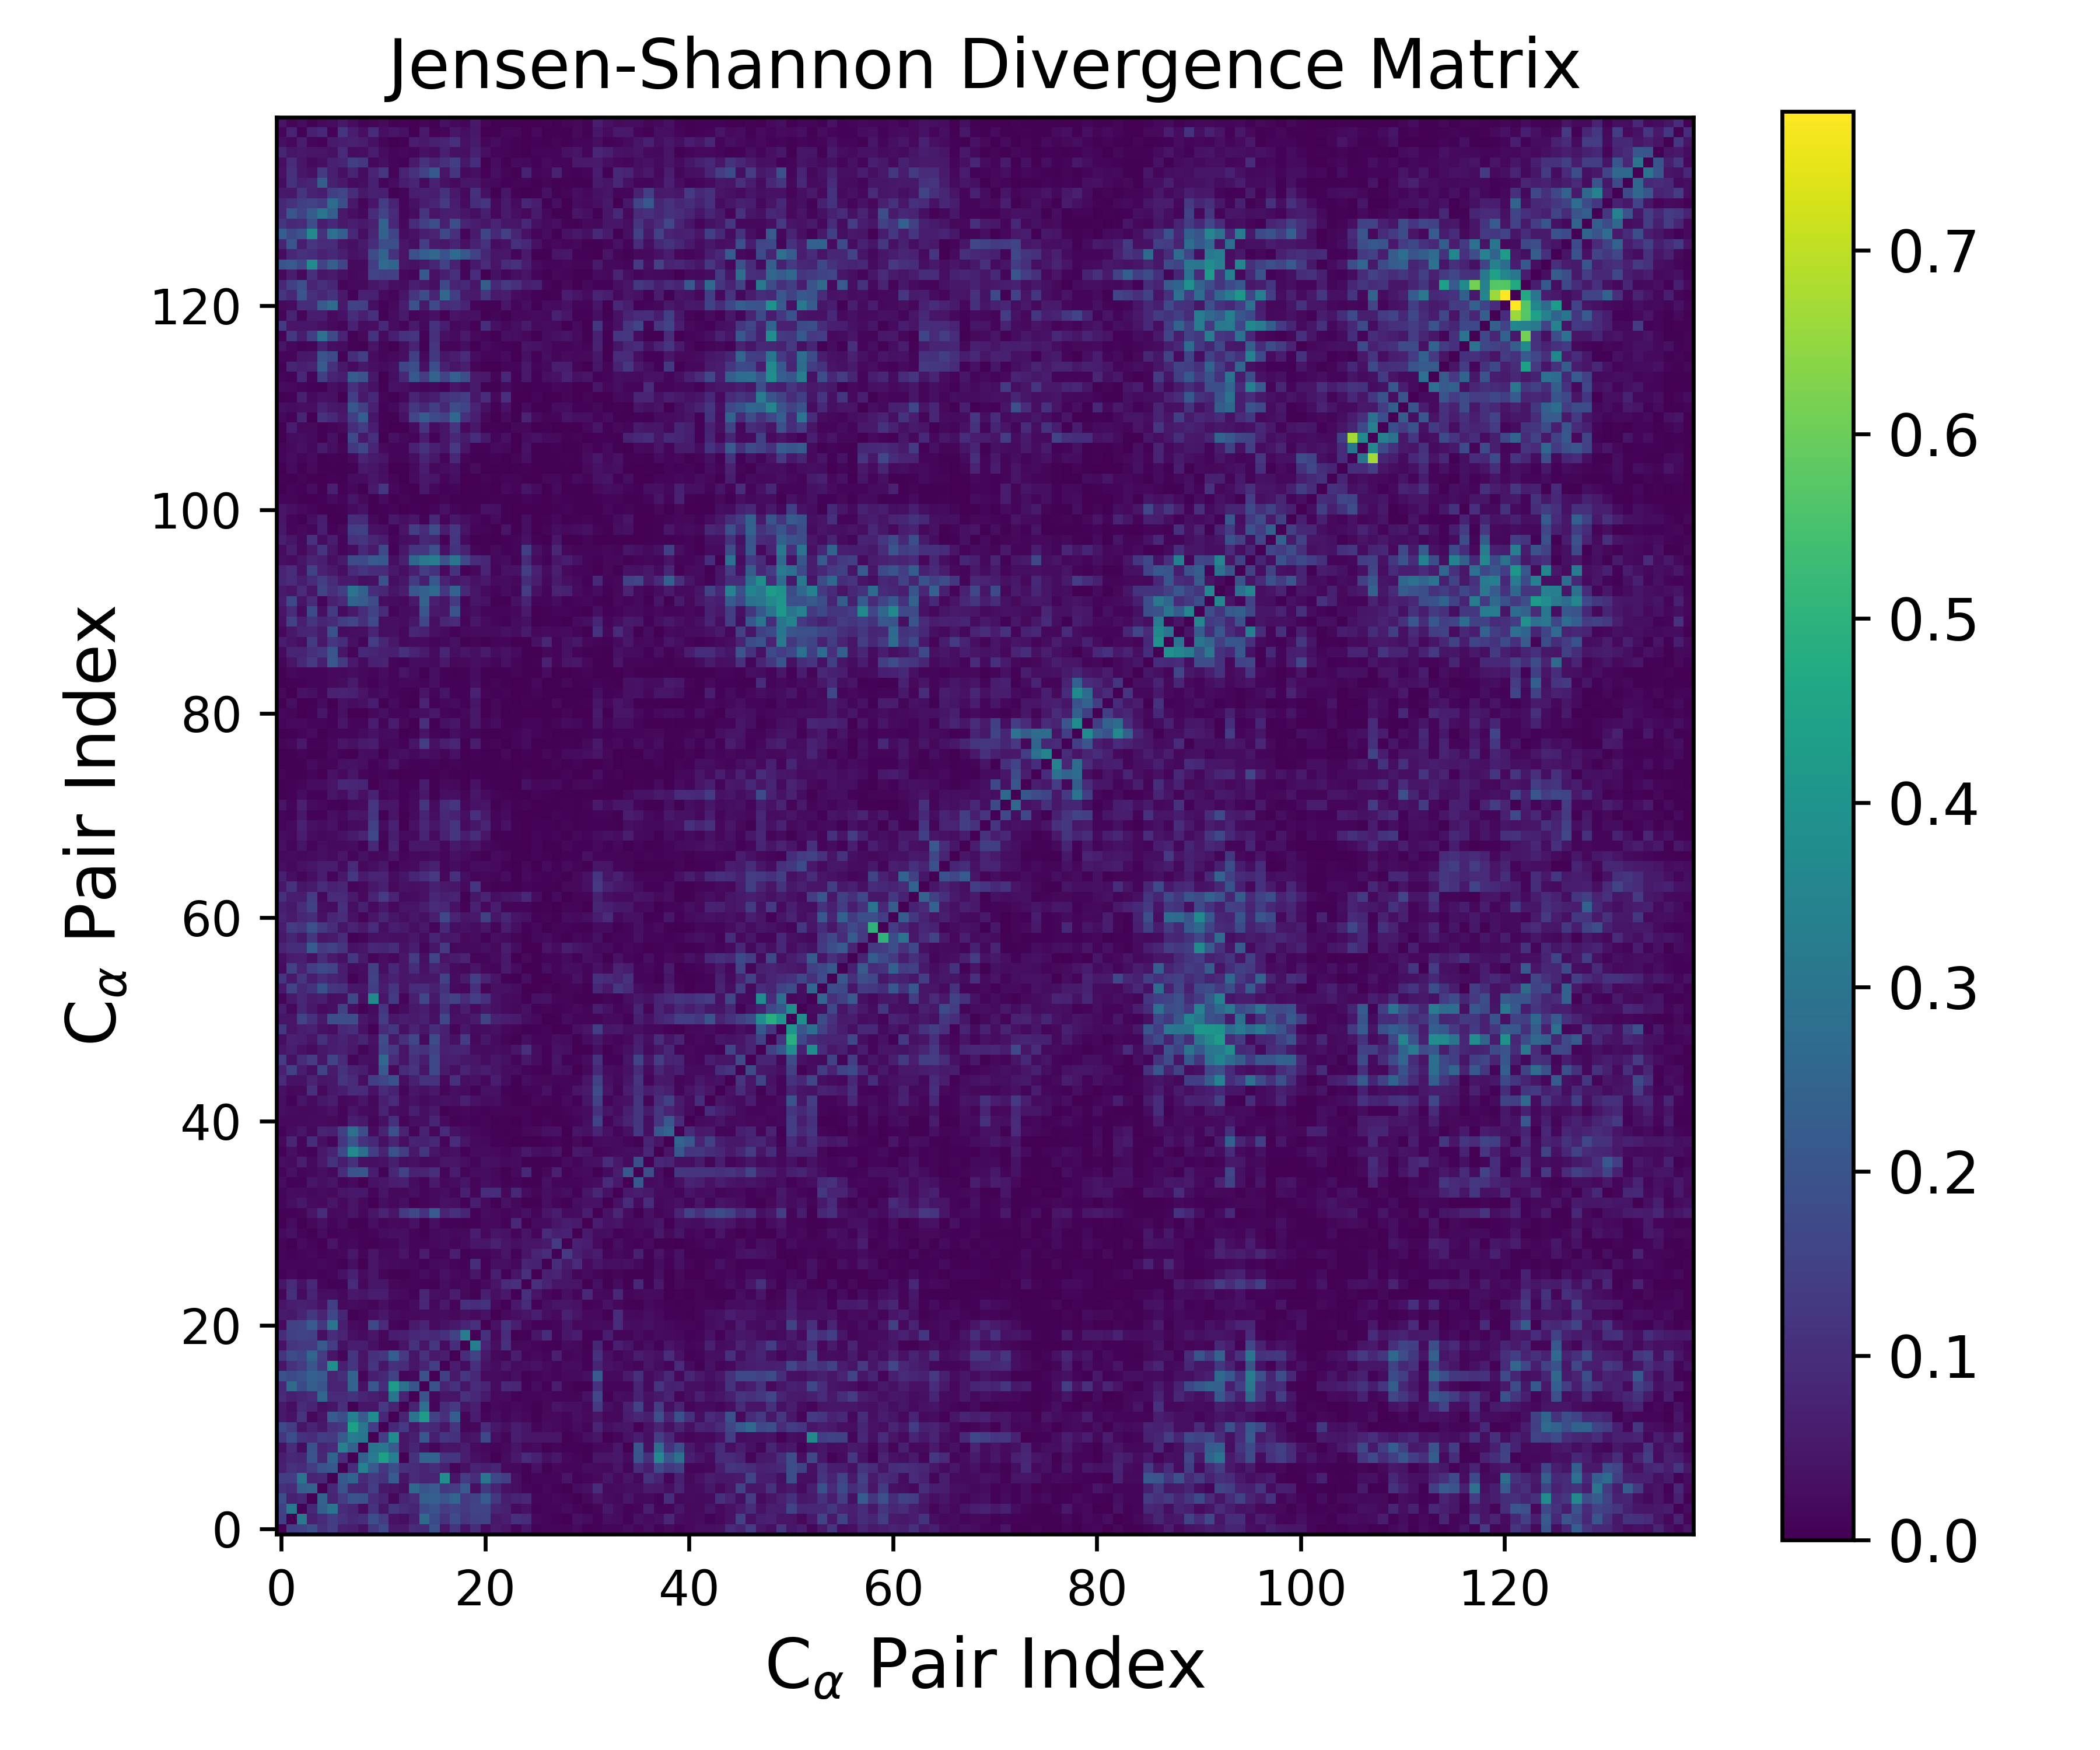

The data file committed next to this chart (first rows):
0.000000000000000000e+00, 1.428785457786477808e-01, 1.534314933428068961e-01, 1.847667678969157068e-01, 1.062681317209034082e-01, 1.407216211596953037e-01, 6.791302757770549536e-02, 5.853846738354764184e-02, 3.585863947553105668e-02, 1.256997452140735938e-01, 1.706600789421944264e-01, 5.240278432363811717e-02, 5.262337420710555547e-02, 9.477817436780534843e-02, 9.027629618770517672e-02, 1.918144967259196032e-01, 4.133283247046268261e-02, 1.206356017391819607e-01, 3.868247142435121688e-02, 9.924499369831642215e-02, 2.151811280332791704e-02, 5.506243407459117389e-02, 4.153186447208370019e-02, 1.116394539778080112e-02
1.428785457786477808e-01, 0.000000000000000000e+00, 3.099291462946635045e-01, 6.958357123281153078e-02, 9.181148943500601345e-02, 1.395367166725050012e-01, 1.092080102219527560e-01, 9.049491221996895651e-02, 9.863638109343002280e-02, 1.875047232312384571e-01, 1.390777814639777288e-01, 3.762933045086872680e-02, 2.768799102209412721e-02, 6.644838304026662312e-02, 2.685149163858810972e-01, 1.755025446251115562e-01, 1.100914443480176114e-01, 1.756978226396755660e-01, 1.172939898010147974e-01, 1.463717904237660794e-01, 1.520760058099915879e-01, 4.991785713961130466e-02, 6.008901682551175127e-02, 1.088573989158304473e-01
1.534314933428068961e-01, 3.099291462946635045e-01, 0.000000000000000000e+00, 8.877541479171986716e-02, 2.353896530570797896e-01, 2.973710515923658759e-01, 9.598203280980911745e-02, 8.017621368994397313e-02, 2.615856934158277206e-02, 1.142283355395671690e-01, 4.502927743052869552e-02, 1.167337027565682334e-01, 9.670210955752989168e-02, 8.152548370884674100e-02, 1.739255058392423225e-01, 1.939572550242176785e-01, 1.383407889114683376e-01, 1.568776486651403679e-01, 1.332386925032033043e-01, 1.601834521433764535e-01, 1.580239013331833364e-01, 8.142930392604282031e-02, 6.676480269050873162e-02, 2.150048083614497160e-02
1.847667678969157068e-01, 6.958357123281153078e-02, 8.877541479171986716e-02, 0.000000000000000000e+00, 2.480061048192891138e-01, 7.410233868205108598e-02, 1.382816460125656510e-01, 1.990079691262865991e-01, 1.961935216199119925e-01, 9.166594091056683158e-02, 7.470563505491689682e-02, 1.743048953827408196e-02, 7.732180544001764078e-02, 9.681574205634203845e-02, 2.359868512991825651e-01, 2.391456150879815168e-01, 2.067619983043378629e-01, 2.537982701294331789e-01, 1.302232807622632771e-01, 1.528634306403736931e-01, 2.194539121812597027e-01, 1.249622018077244517e-01, 6.095590920151291309e-02, 7.388304628059359780e-02
1.062681317209034082e-01, 9.181148943500601345e-02, 2.353896530570797896e-01, 2.480061048192891138e-01, 0.000000000000000000e+00, 8.853065975124448095e-02, 1.976439806538526078e-01, 8.318977439684725750e-02, 7.829766412398372899e-02, 1.409227308587189531e-01, 4.847533995559602515e-02, 4.173626388387619707e-02, 3.113637369607925517e-02, 2.625439674828671799e-01, 2.018061440255379813e-01, 2.164064867705173811e-01, 1.245905176782334950e-01, 1.367930634159559844e-01, 2.167371999697589591e-01, 3.249132010221997963e-02, 1.258164675590088821e-01, 7.831142819374692365e-02, 3.691350829806864381e-02, 2.777002957035735672e-02
1.407216211596953037e-01, 1.395367166725050012e-01, 2.973710515923658759e-01, 7.410233868205108598e-02, 8.853065975124448095e-02, 0.000000000000000000e+00, 2.134579618042701799e-01, 2.491770096352711461e-01, 9.205032175476095258e-02, 1.272444729932928065e-01, 1.110638849401570649e-01, 2.210677895599733322e-01, 4.436919593700439091e-02, 9.467987883668266269e-02, 7.446975523713192380e-02, 7.629604749524916685e-02, 3.865101119730919299e-01, 4.166842519706273618e-02, 1.332849688021371104e-01, 9.700226120615383640e-02, 2.996035349786426161e-01, 1.656860438072001729e-01, 1.429755486371434570e-01, 2.935814885399547561e-02
6.791302757770549536e-02, 1.092080102219527560e-01, 9.598203280980911745e-02, 1.382816460125656510e-01, 1.976439806538526078e-01, 2.134579618042701799e-01, 0.000000000000000000e+00, 9.875333260497329291e-02, 3.369693314412983698e-01, 2.206279684619386894e-01, 1.222807372570883788e-01, 1.834085977391328726e-01, 1.036201454676367595e-01, 9.522266979677447563e-02, 7.457492335389633020e-02, 1.011590381962620827e-01, 6.714273715177690449e-02, 1.058194619639815127e-02, 3.430583081671793183e-02, 7.530885443861184969e-02, 6.617643831656465359e-02, 7.938474093011552157e-02, 1.990560644030753973e-02, 1.634663109237836920e-02
5.853846738354764184e-02, 9.049491221996895651e-02, 8.017621368994397313e-02, 1.990079691262865991e-01, 8.318977439684725750e-02, 2.491770096352711461e-01, 9.875333260497329291e-02, 0.000000000000000000e+00, 2.403535553750290044e-01, 3.158690701908810072e-01, 4.404811970426011358e-01, 3.357436767649631393e-01, 4.440080155068131841e-03, 1.135187400944369512e-01, 2.468551380102927129e-01, 2.482695413621885394e-01, 1.174769399291307193e-01, 1.163492186519981403e-01, 5.906948494025541369e-02, 3.453544898318665346e-02, 2.206366305294208546e-02, 4.719836095400174562e-03, 2.445305893663506092e-02, 5.427152808780372900e-02
3.585863947553105668e-02, 9.863638109343002280e-02, 2.615856934158277206e-02, 1.961935216199119925e-01, 7.829766412398372899e-02, 9.205032175476095258e-02, 3.369693314412983698e-01, 2.403535553750290044e-01, 0.000000000000000000e+00, 3.027323367759170991e-01, 3.036835056574483938e-01, 2.210829191335690891e-01, 4.686497975803667615e-02, 7.985561001697730199e-02, 3.924851164963127914e-02, 1.338765185604581104e-02, 4.016644032248083834e-02, 4.054180342613975668e-02, 6.233043003808697718e-02, 2.125136979615615054e-02, 1.586936356646919885e-02, 1.128626565525846920e-02, 1.970664696003597560e-02, 4.453882909725068867e-02
1.256997452140735938e-01, 1.875047232312384571e-01, 1.142283355395671690e-01, 9.166594091056683158e-02, 1.409227308587189531e-01, 1.272444729932928065e-01, 2.206279684619386894e-01, 3.158690701908810072e-01, 3.027323367759170991e-01, 0.000000000000000000e+00, 1.354629190579102471e-01, 3.741231300021848893e-01, 4.400315224737562370e-02, 6.640395086154281257e-02, 2.112923667251500881e-01, 6.608114256299763012e-02, 1.174258442964895982e-01, 1.032272853424535120e-01, 3.467393791579501811e-02, 4.028839299334145002e-02, 1.694292009052405790e-01, 2.930286657920941687e-02, 1.445008611638374726e-02, 6.013195628363401241e-02
1.706600789421944264e-01, 1.390777814639777288e-01, 4.502927743052869552e-02, 7.470563505491689682e-02, 4.847533995559602515e-02, 1.110638849401570649e-01, 1.222807372570883788e-01, 4.404811970426011358e-01, 3.036835056574483938e-01, 1.354629190579102471e-01, 0.000000000000000000e+00, 8.683879704975897007e-02, 1.289019172049748752e-01, 5.110781412808326762e-02, 1.022931057115561010e-01, 8.823941352780260983e-02, 4.558784331596082984e-02, 1.181210464352302203e-01, 1.044491406836104905e-02, 1.695230712379635143e-02, 9.308186821550999690e-02, 5.120153320774032540e-02, 3.084582545977745602e-02, 6.289112818276433592e-02
5.240278432363811717e-02, 3.762933045086872680e-02, 1.167337027565682334e-01, 1.743048953827408196e-02, 4.173626388387619707e-02, 2.210677895599733322e-01, 1.834085977391328726e-01, 3.357436767649631393e-01, 2.210829191335690891e-01, 3.741231300021848893e-01, 8.683879704975897007e-02, 0.000000000000000000e+00, 7.496356510236398818e-02, 2.979664912067542248e-01, 4.256968512582883779e-01, 1.509909622827037279e-01, 1.039427758676833569e-01, 2.315508860233662092e-01, 1.070621963148474416e-02, 5.920857216510602011e-02, 9.911447138334713788e-03, 2.495686866078212010e-02, 1.065132731954478509e-02, 2.703704871490811637e-02
5.262337420710555547e-02, 2.768799102209412721e-02, 9.670210955752989168e-02, 7.732180544001764078e-02, 3.113637369607925517e-02, 4.436919593700439091e-02, 1.036201454676367595e-01, 4.440080155068131841e-03, 4.686497975803667615e-02, 4.400315224737562370e-02, 1.289019172049748752e-01, 7.496356510236398818e-02, 0.000000000000000000e+00, 7.521092812556048890e-02, 2.849534640603954561e-01, 1.192802467480193196e-02, 9.878853575803418774e-02, 1.299268375495264416e-01, 4.004400906131053151e-02, 6.630064750351225000e-02, 7.939549665465886127e-03, 1.571132193726029053e-02, 1.417752296309077696e-02, 1.863700996869278523e-02
9.477817436780534843e-02, 6.644838304026662312e-02, 8.152548370884674100e-02, 9.681574205634203845e-02, 2.625439674828671799e-01, 9.467987883668266269e-02, 9.522266979677447563e-02, 1.135187400944369512e-01, 7.985561001697730199e-02, 6.640395086154281257e-02, 5.110781412808326762e-02, 2.979664912067542248e-01, 7.521092812556048890e-02, 0.000000000000000000e+00, 2.006990348120824830e-01, 1.519992920443030866e-02, 4.592703851804410403e-02, 4.439677949674569052e-02, 1.117618259075960907e-01, 8.699013098683182343e-02, 5.710032687842299393e-02, 2.063984088457043384e-02, 2.163873460528863493e-02, 6.448083876984760272e-03
9.027629618770517672e-02, 2.685149163858810972e-01, 1.739255058392423225e-01, 2.359868512991825651e-01, 2.018061440255379813e-01, 7.446975523713192380e-02, 7.457492335389633020e-02, 2.468551380102927129e-01, 3.924851164963127914e-02, 2.112923667251500881e-01, 1.022931057115561010e-01, 4.256968512582883779e-01, 2.849534640603954561e-01, 2.006990348120824830e-01, 0.000000000000000000e+00, 1.929914436806584310e-01, 7.366717960222457506e-02, 1.114936213890930644e-01, 4.735748551442444526e-02, 9.512507436035866348e-02, 7.429357675633131708e-02, 2.393960989117526264e-02, 8.806537699536576280e-02, 8.327647022339243477e-02
1.918144967259196032e-01, 1.755025446251115562e-01, 1.939572550242176785e-01, 2.391456150879815168e-01, 2.164064867705173811e-01, 7.629604749524916685e-02, 1.011590381962620827e-01, 2.482695413621885394e-01, 1.338765185604581104e-02, 6.608114256299763012e-02, 8.823941352780260983e-02, 1.509909622827037279e-01, 1.192802467480193196e-02, 1.519992920443030866e-02, 1.929914436806584310e-01, 0.000000000000000000e+00, 1.430807530737942534e-01, 5.301366263262927148e-02, 1.214045378639402595e-01, 8.996178813075617064e-02, 2.271137205866576372e-02, 2.298000566259606262e-02, 1.717765517424744981e-02, 3.075296865947824837e-02
4.133283247046268261e-02, 1.100914443480176114e-01, 1.383407889114683376e-01, 2.067619983043378629e-01, 1.245905176782334950e-01, 3.865101119730919299e-01, 6.714273715177690449e-02, 1.174769399291307193e-01, 4.016644032248083834e-02, 1.174258442964895982e-01, 4.558784331596082984e-02, 1.039427758676833569e-01, 9.878853575803418774e-02, 4.592703851804410403e-02, 7.366717960222457506e-02, 1.430807530737942534e-01, 0.000000000000000000e+00, 6.228412697331293935e-02, 2.517659354168831631e-02, 1.083097291099004156e-01, 3.770632909795511994e-02, 2.492525009388679713e-02, 5.261409362237671333e-02, 2.713100496365107583e-02
1.206356017391819607e-01, 1.756978226396755660e-01, 1.568776486651403679e-01, 2.537982701294331789e-01, 1.367930634159559844e-01, 4.166842519706273618e-02, 1.058194619639815127e-02, 1.163492186519981403e-01, 4.054180342613975668e-02, 1.032272853424535120e-01, 1.181210464352302203e-01, 2.315508860233662092e-01, 1.299268375495264416e-01, 4.439677949674569052e-02, 1.114936213890930644e-01, 5.301366263262927148e-02, 6.228412697331293935e-02, 0.000000000000000000e+00, 9.835796807426532007e-02, 1.514551941029169402e-01, 5.250956683280703918e-02, 1.811061736317264373e-02, 1.404201398067833097e-02, 5.777492675019709617e-02
3.868247142435121688e-02, 1.172939898010147974e-01, 1.332386925032033043e-01, 1.302232807622632771e-01, 2.167371999697589591e-01, 1.332849688021371104e-01, 3.430583081671793183e-02, 5.906948494025541369e-02, 6.233043003808697718e-02, 3.467393791579501811e-02, 1.044491406836104905e-02, 1.070621963148474416e-02, 4.004400906131053151e-02, 1.117618259075960907e-01, 4.735748551442444526e-02, 1.214045378639402595e-01, 2.517659354168831631e-02, 9.835796807426532007e-02, 0.000000000000000000e+00, 3.272305886327075974e-01, 7.563022784029485579e-02, 3.047449011392113633e-02, 1.054699629954395368e-01, 1.659306442907970691e-02
9.924499369831642215e-02, 1.463717904237660794e-01, 1.601834521433764535e-01, 1.528634306403736931e-01, 3.249132010221997963e-02, 9.700226120615383640e-02, 7.530885443861184969e-02, 3.453544898318665346e-02, 2.125136979615615054e-02, 4.028839299334145002e-02, 1.695230712379635143e-02, 5.920857216510602011e-02, 6.630064750351225000e-02, 8.699013098683182343e-02, 9.512507436035866348e-02, 8.996178813075617064e-02, 1.083097291099004156e-01, 1.514551941029169402e-01, 3.272305886327075974e-01, 0.000000000000000000e+00, 1.075323697547083679e-01, 2.088088302487629139e-02, 9.964702971566419265e-02, 4.523483440956943720e-03
2.151811280332791704e-02, 1.520760058099915879e-01, 1.580239013331833364e-01, 2.194539121812597027e-01, 1.258164675590088821e-01, 2.996035349786426161e-01, 6.617643831656465359e-02, 2.206366305294208546e-02, 1.586936356646919885e-02, 1.694292009052405790e-01, 9.308186821550999690e-02, 9.911447138334713788e-03, 7.939549665465886127e-03, 5.710032687842299393e-02, 7.429357675633131708e-02, 2.271137205866576372e-02, 3.770632909795511994e-02, 5.250956683280703918e-02, 7.563022784029485579e-02, 1.075323697547083679e-01, 0.000000000000000000e+00, 3.883201934688544632e-02, 1.137638230045747018e-01, 6.465276368318838285e-02
5.506243407459117389e-02, 4.991785713961130466e-02, 8.142930392604282031e-02, 1.249622018077244517e-01, 7.831142819374692365e-02, 1.656860438072001729e-01, 7.938474093011552157e-02, 4.719836095400174562e-03, 1.128626565525846920e-02, 2.930286657920941687e-02, 5.120153320774032540e-02, 2.495686866078212010e-02, 1.571132193726029053e-02, 2.063984088457043384e-02, 2.393960989117526264e-02, 2.298000566259606262e-02, 2.492525009388679713e-02, 1.811061736317264373e-02, 3.047449011392113633e-02, 2.088088302487629139e-02, 3.883201934688544632e-02, 0.000000000000000000e+00, 1.875749724791692455e-02, 3.292087646460743061e-02
4.153186447208370019e-02, 6.008901682551175127e-02, 6.676480269050873162e-02, 6.095590920151291309e-02, 3.691350829806864381e-02, 1.429755486371434570e-01, 1.990560644030753973e-02, 2.445305893663506092e-02, 1.970664696003597560e-02, 1.445008611638374726e-02, 3.084582545977745602e-02, 1.065132731954478509e-02, 1.417752296309077696e-02, 2.163873460528863493e-02, 8.806537699536576280e-02, 1.717765517424744981e-02, 5.261409362237671333e-02, 1.404201398067833097e-02, 1.054699629954395368e-01, 9.964702971566419265e-02, 1.137638230045747018e-01, 1.875749724791692455e-02, 0.000000000000000000e+00, 5.298423837294684302e-02
1.116394539778080112e-02, 1.088573989158304473e-01, 2.150048083614497160e-02, 7.388304628059359780e-02, 2.777002957035735672e-02, 2.935814885399547561e-02, 1.634663109237836920e-02, 5.427152808780372900e-02, 4.453882909725068867e-02, 6.013195628363401241e-02, 6.289112818276433592e-02, 2.703704871490811637e-02, 1.863700996869278523e-02, 6.448083876984760272e-03, 8.327647022339243477e-02, 3.075296865947824837e-02, 2.713100496365107583e-02, 5.777492675019709617e-02, 1.659306442907970691e-02, 4.523483440956943720e-03, 6.465276368318838285e-02, 3.292087646460743061e-02, 5.298423837294684302e-02, 0.000000000000000000e+00
4.819762868798849187e-02, 9.311384934399442870e-02, 3.852332223391467109e-02, 9.039202841993099202e-02, 1.085405496744537394e-02, 3.397264627473954839e-03, 9.027339472544812851e-03, 9.294785763153030900e-02, 1.568612604580262027e-02, 4.831081687561611382e-02, 4.720618277780425087e-02, 1.770920849391806329e-02, 1.488827326509112661e-02, 1.509045772625893650e-02, 8.017111266273175760e-03, 4.196095123918414972e-03, 2.830955774820810567e-02, 1.194611731713208884e-02, 2.050771848336940817e-02, 7.704987433267601431e-03, 1.910552553914287091e-02, 3.952449283444990635e-02, 9.174580732488471502e-02, 1.043819378222856087e-01
7.532985596871953626e-03, 1.742810172306234057e-02, 8.314284216533029265e-03, 1.489986014372735208e-02, 7.047641140293974676e-03, 1.016561039722999049e-02, 3.745542996824175602e-02, 6.666009284013620084e-02, 2.137874101697618753e-02, 4.084912341779918521e-02, 1.177268785031586502e-02, 3.279068048374566072e-03, 4.495586890264199366e-03, 1.146324098939804047e-02, 2.650867160866930694e-02, 1.028553037977969660e-02, 3.691373361747371518e-02, 1.868765164992556432e-02, 1.338428652055581071e-02, 3.992131533258814341e-02, 9.004553753343896155e-03, 6.359842233814444468e-02, 8.378155404410602206e-03, 3.980151575457979013e-02
1.104986161297580836e-02, 1.209611623403908029e-02, 1.156695287472396007e-02, 1.290149886244651607e-02, 1.627675981088286261e-02, 9.230485932672068128e-03, 4.778635639958148801e-03, 3.054976988051706296e-02, 3.690247420005836766e-03, 3.966592396586185454e-02, 2.673075340924176146e-02, 2.013187111640789284e-02, 1.629708980721193343e-02, 1.590757825957813884e-02, 6.294042926945470594e-03, 1.849631295957043092e-02, 2.276336712895287578e-02, 1.388978155030894286e-02, 6.460483087526059688e-03, 1.004081062177075434e-01, 6.600165634152904519e-03, 3.178687265824886587e-02, 2.845059684001152375e-02, 1.594720049874010295e-02
1.071846393458585067e-02, 7.945502078317678851e-03, 1.281390675364896606e-02, 1.799778394015846480e-02, 8.376225314972441521e-03, 1.085678054681401064e-02, 1.573506655675622687e-02, 4.969527708384045145e-02, 1.254218929760710262e-02, 4.014976556076545189e-02, 1.840718317798943626e-02, 2.041091338044459524e-02, 4.224263671938691816e-02, 1.179069184590574373e-02, 6.028201138589933672e-02, 1.224603631454157342e-02, 9.883636791842887598e-03, 6.379152370418297857e-02, 5.403805602021579529e-03, 1.305398463235063131e-02, 1.314188585639773470e-02, 1.956248687205712142e-02, 4.017843271941826805e-02, 6.358637470676838967e-03
1.080543452077419204e-02, 1.036402586533431269e-03, 2.236248674751181720e-02, 1.337466468915203197e-02, 1.978760907405274598e-03, 4.000922915950400061e-02, 9.115722385888628057e-03, 1.659005976534858387e-02, 8.788289888372964945e-03, 3.804348592277921083e-03, 1.181905097659439498e-02, 1.349845537150006977e-02, 3.182716435974784069e-02, 1.377545462168660965e-02, 1.231571325610320185e-02, 1.886361248001184460e-02, 2.693712489039052499e-02, 1.076559846044679129e-02, 2.129310293915829058e-02, 4.571094012174813787e-02, 4.325929522942205396e-02, 7.082093541929973535e-02, 4.103716120669416434e-02, 3.118251940317394097e-02
2.157494540224557875e-02, 3.339033365553491922e-02, 1.157924823014226667e-02, 4.610939101091322476e-03, 2.684938999487852113e-02, 7.020833356462381943e-03, 1.399900915764488822e-02, 1.245231938270326306e-02, 8.066572835742065115e-03, 1.269667942349061475e-02, 2.433699418011521162e-02, 3.325751714397380543e-02, 3.253753637071665067e-02, 1.029184760283997219e-02, 5.787472009753360548e-03, 2.004905890689375261e-02, 2.696789429919389802e-02, 1.599464925829944401e-02, 2.000441027793909213e-02, 5.775666639474034969e-02, 1.514905489945139912e-02, 4.176706648695348301e-02, 3.889903795465077252e-02, 1.308756107043067274e-02
1.556554427131440167e-03, 2.547977217022314236e-02, 3.787868863408164199e-03, 1.751980741187479651e-02, 3.533437948547360485e-02, 1.201400792863692966e-02, 2.453304472504300171e-02, 5.628168718989108935e-03, 5.659389026978023027e-03, 2.798211033553935426e-02, 9.147272320030088930e-03, 1.950248723826492406e-02, 1.739166718421663108e-02, 3.935672835751043847e-02, 4.881866780439891862e-03, 2.968661799893849637e-02, 7.248129633809757139e-03, 6.075703768752984020e-03, 5.935563408957884521e-03, 6.486076634698263906e-03, 1.875116006899426799e-02, 1.986931121132520101e-02, 8.085650999591548205e-03, 8.748931542806297201e-02
6.875956256742760640e-03, 8.956498853759604917e-03, 1.395772143513420230e-02, 4.137092598996999077e-02, 9.695825893614060109e-02, 2.090385576324061898e-02, 2.279766094507220189e-02, 4.217458148012741964e-02, 1.641130331385563454e-02, 4.095822597222937428e-02, 7.432635261973268015e-02, 4.167516036196060314e-02, 1.301333902230767670e-01, 1.648625062062491209e-01, 1.111115154807657962e-01, 2.153875061081287068e-01, 7.447753087886933854e-02, 1.034435371471201653e-01, 7.926462626692797053e-02, 7.268236083003077469e-03, 2.508729671408087281e-02, 1.987908146250941602e-02, 9.567981142972992528e-03, 2.114631000765862870e-02
1.120952005578014672e-02, 2.838058470586948476e-02, 5.147640664378715092e-02, 2.191957929500046656e-02, 1.858539928588277129e-02, 4.742097162004402927e-02, 2.047307131183348852e-02, 4.050200998187573204e-02, 2.116726745642093233e-02, 2.655801051475040978e-03, 2.731073030092309381e-02, 1.776567298886380306e-02, 3.216590992821990319e-02, 4.561414472676698743e-03, 1.152784055701798482e-02, 2.116389297833969757e-02, 3.683410427073446902e-02, 3.120018285467616309e-02, 8.032401313681929167e-03, 6.348505727763821549e-02, 2.187475506544164436e-02, 5.962137771506683358e-03, 3.818847013649704497e-02, 1.591800704226664642e-02
1.441190358290584880e-02, 2.489290653073194387e-02, 2.297974477851219555e-02, 1.626720440349832542e-02, 2.650556292324984450e-02, 2.088162287624018010e-02, 4.004980105211065899e-02, 5.098131389971545524e-02, 5.013716108461065829e-02, 9.962006271683726544e-03, 4.031069984225593011e-02, 1.726521196156539928e-02, 1.543821841124148019e-02, 2.892626958275583068e-02, 1.424319907553838263e-02, 1.913760755226884269e-02, 2.740703091663710886e-02, 1.403695906977008370e-02, 6.391577229912040470e-02, 1.445229787388229575e-02, 9.329723683266288869e-02, 1.007041579061997982e-01, 1.711254023410308661e-02, 9.017259653349470050e-02
2.435745371368824158e-02, 7.341009575492061894e-03, 7.137004277741219524e-03, 4.286003494065578762e-02, 2.783356116756981885e-02, 4.108618116170422579e-02, 1.140845490003286784e-02, 2.325965874714809242e-02, 1.843793294523606930e-03, 3.677755109763933272e-02, 4.819759987586821892e-02, 5.959847350512854219e-02, 6.936681500373485798e-02, 2.636908585735799407e-02, 1.438394241899334722e-02, 5.720651617804760336e-02, 1.696815328214422436e-02, 2.578503250601182559e-02, 4.245476551276754912e-02, 9.783756877853244313e-03, 3.027023382547152155e-02, 2.106535341822613969e-02, 7.559704901266568744e-03, 1.038099501009038736e-02
1.230876731078906633e-02, 3.388122669865436393e-02, 1.153696096580855181e-02, 1.654089343257926503e-02, 3.127146495737272852e-02, 1.813109628038585622e-02, 9.847683755707842268e-02, 1.994379245633132181e-01, 2.029940183775975349e-01, 6.230191068830295831e-02, 8.703713866859082854e-03, 8.347246947609264500e-02, 1.521466383560655944e-01, 7.185113397907526289e-02, 7.634650597508255143e-02, 1.065886779574017479e-01, 1.015484407290327858e-02, 6.090375109382034635e-02, 1.136688797375417018e-02, 2.605627214653312429e-02, 2.587482791895998058e-02, 1.719488777388991294e-02, 3.769774965162488601e-03, 1.956109498642578243e-02
2.784535480781178546e-02, 2.375244119675437235e-02, 6.516942498146480189e-02, 2.037907221691946311e-02, 5.736287398166643042e-02, 1.146679481322227939e-01, 5.893221090599253670e-02, 1.065696435004446774e-01, 3.619061775367118927e-02, 2.805749422794848874e-02, 3.928075008988361067e-02, 6.398523568445907417e-02, 2.911085096229349550e-02, 3.516831632736131669e-02, 2.098847667287307567e-02, 2.219568380621653528e-02, 4.237033938992197657e-02, 3.957287807161088966e-02, 2.924685835474910914e-02, 9.887523156584383105e-03, 3.420685618564229397e-02, 3.014837475423074939e-02, 2.083574904625560414e-02, 2.206856433426747366e-02
6.412693286044289509e-03, 3.327607156228835211e-02, 1.118137212816836847e-02, 8.155799551219446858e-03, 5.272353070831271166e-02, 7.369281445786753093e-02, 1.695964288035765322e-01, 3.645693233789212839e-01, 2.794344623901384717e-01, 1.393806434514391623e-01, 7.471194310074812106e-02, 1.902888575831881701e-01, 1.402841620516984966e-01, 5.323203143939528315e-02, 1.202728950842998634e-01, 4.310545513629775866e-02, 2.441943701941035744e-02, 3.445478898785932914e-02, 8.642151020200447911e-03, 2.380165087602651233e-02, 2.249127464453746367e-02, 1.834263598271690388e-02, 1.237360566276697604e-02, 2.276191472862883550e-02
2.075248261648404008e-02, 8.379163267739231369e-02, 1.288190575615431703e-02, 1.015411478664756673e-01, 3.098428373070867548e-02, 1.406053409108028868e-02, 1.266684720325991498e-01, 2.056886091614043843e-01, 1.091672302898062247e-01, 8.686771421901266776e-02, 3.513536167988857983e-02, 7.442624469949347954e-02, 2.829787607977720179e-02, 7.524329750314336096e-02, 6.925812021216996850e-02, 8.960040479489914111e-02, 1.111832330524546025e-02, 9.951874685013042954e-02, 4.041603818429521933e-02, 2.086305535437090256e-02, 1.699372958998636093e-02, 7.550100229990930507e-03, 8.780284925142508787e-03, 7.051143252195485149e-04
7.857040305346219694e-03, 2.478095361993712040e-02, 4.680830226159983509e-02, 1.783357231808535559e-02, 7.357193226756154891e-02, 6.819590673446140894e-02, 1.483027797536700110e-01, 2.848334558497537805e-01, 1.823884118401570831e-01, 2.142087838924914417e-02, 7.421341969124012339e-02, 1.902301621011106558e-01, 7.393801094130615648e-02, 1.322959448196509014e-02, 7.129332996841235282e-02, 1.671615806431024642e-02, 9.207915513907007077e-02, 3.758732453913318783e-02, 2.432855518374449008e-02, 1.623440073199478723e-02, 1.355611303688385172e-02, 8.036412086829081841e-03, 5.637905590645703700e-03, 6.295847969238183017e-03
1.996854197135259495e-02, 1.883149042453436187e-02, 1.906470219662131926e-02, 2.255161005574888786e-02, 2.412735554341755018e-02, 1.951564176924341920e-02, 1.306538012934641349e-02, 6.495268478531338041e-02, 5.172687050466500541e-02, 1.208312803185151649e-02, 3.566298006050680480e-02, 1.080462884614601243e-01, 1.478423579119358088e-02, 2.735522847429086232e-02, 2.821628586397487842e-02, 8.031771029548935570e-02, 2.416061182667550433e-02, 7.872578047555174943e-03, 1.038768490541927027e-02, 9.058613051890013201e-03, 1.327784193290441894e-02, 3.106915152210866764e-03, 8.160594252446456282e-03, 2.868559233085929156e-03
2.890941840657561962e-02, 2.356303766836618727e-02, 2.099376154790126223e-02, 2.082303803021665761e-02, 2.562584506102073140e-02, 3.792870985706078141e-02, 1.070796843782930927e-02, 4.370271805720467306e-02, 2.267718692903405650e-02, 1.823951791198264588e-02, 7.602442804824738332e-02, 2.778113124646213253e-02, 2.223689218937881587e-02, 6.572412033698918354e-02, 2.776264396645486757e-02, 5.178090381155235622e-02, 4.889674766667191641e-03, 1.507373193170905359e-02, 1.616402608161472687e-02, 1.464473541988520200e-02, 8.850876717122146964e-03, 1.098947666587573105e-02, 9.833982749593409706e-03, 1.222414971716982539e-02
3.006218317299816367e-02, 7.848027350078614142e-03, 4.265529845977619749e-02, 2.154160977684515740e-02, 4.867600127393897219e-02, 5.826021743942493003e-02, 1.667948318807437741e-02, 2.388387516614595696e-02, 4.555662271559440119e-02, 1.702210964234705109e-02, 6.423516474519946895e-02, 9.296708653421736912e-02, 2.194025772473612995e-02, 3.785550315454343923e-02, 2.065070465390629953e-02, 2.782205778682888403e-02, 3.874874199193217156e-02, 3.085080738579468532e-02, 6.770849293280128967e-02, 3.875451437221728856e-02, 2.558896420905666658e-02, 2.958836089520532411e-02, 9.383821563329000290e-03, 6.032140452667947468e-03
3.444509133299868131e-02, 1.775600677116200357e-02, 1.892565777437847652e-02, 1.063773745454057174e-01, 2.009862106547250990e-02, 4.902868991505976437e-02, 5.762905266735203480e-02, 9.999885078979701969e-02, 9.317696684545884178e-02, 3.656125378406620968e-02, 9.443160144342525875e-02, 7.259698905758317500e-02, 1.468838264772881833e-02, 4.749184175807620589e-02, 3.612116190196599380e-02, 4.875868464387411727e-02, 1.240044393990879894e-02, 2.985686228527527700e-02, 2.274972350683943101e-02, 7.060993225070589553e-03, 3.885560878943059016e-02, 3.603919824057881527e-02, 8.789995373132854575e-03, 3.780995802252782104e-03
9.650933528104643777e-02, 3.808985018534463002e-02, 3.807882789727703304e-02, 7.614323878971511472e-02, 4.155600262786869614e-02, 4.972655250638392116e-02, 1.152612835221925175e-01, 9.313625328100337553e-02, 2.965246026693599962e-02, 1.418314583362392522e-01, 1.631062672726522056e-01, 1.942239136799863708e-01, 2.847334029944124240e-02, 6.779006624272214399e-02, 1.139815786168668355e-01, 1.137583495825236213e-01, 1.969317563181839995e-02, 1.049211770956617468e-01, 2.903115247102623295e-02, 3.870009356350293667e-02, 1.696738075434425785e-02, 5.851372375939866560e-02, 2.424305811782653114e-02, 5.212587523022457238e-03
7.082044318647405523e-02, 1.508299017474143411e-01, 6.126766739290481073e-02, 2.740971281580261917e-02, 1.586997364037698310e-01, 5.590442276630438329e-02, 1.139884094297292788e-01, 7.404592821689982840e-02, 6.348074192506167335e-02, 2.596958142691407900e-02, 2.178180553610878090e-01, 1.901660059396181532e-02, 9.389622680357533058e-02, 1.163886619191598637e-01, 4.596345564877348661e-02, 1.687320988094906382e-01, 5.698775674178821471e-02, 3.099100071581287544e-02, 7.381588937288705021e-02, 4.857541739328560815e-02, 5.809870967298844113e-02, 4.155375219777800860e-02, 2.698870641591473787e-02, 2.806238251566969127e-02
1.362791641392135933e-01, 3.341936013307555964e-02, 9.748195912682018627e-02, 1.379912698668079585e-01, 4.792363581023899310e-02, 1.604319618150990001e-01, 9.391496124055739858e-02, 1.501594807990808654e-02, 3.563449076244160768e-02, 2.867639187668958450e-02, 2.653268164525247053e-01, 9.539970135216555014e-02, 4.517388113647759912e-02, 1.033055286818117813e-01, 5.813617706752946535e-02, 1.661067189380343312e-01, 6.057937283573611165e-02, 6.501318801722280605e-02, 4.877242886389569765e-02, 4.204443723262586002e-02, 2.497402051209527893e-02, 4.585815096941821267e-02, 3.519285719798617706e-02, 1.253102097001042997e-02
3.977404015672130616e-02, 6.539234568173166173e-02, 3.740797660353600146e-02, 2.398349736752630398e-02, 4.936006214957255889e-02, 6.178834470479012408e-02, 7.236693287055619150e-02, 5.163451859626936452e-02, 1.500023329100110166e-02, 2.742081479505308755e-02, 1.654665985400534667e-01, 1.278543879676983241e-01, 4.218985796390838094e-02, 1.226087610838765690e-01, 1.150192803994743579e-01, 1.534272829836622332e-01, 6.762226142103511251e-02, 7.912828217251519081e-02, 7.641722081372549769e-02, 2.551869044151356541e-02, 2.343715618937164749e-02, 3.003392479714020458e-02, 2.355683233668110985e-02, 4.764278106842138177e-02
3.010532922363393787e-02, 7.155916202753660749e-02, 6.654706308917085478e-02, 4.209690404207163533e-02, 1.117362768382524491e-01, 5.863538882260151130e-02, 7.684745890047228745e-02, 5.622954491456508969e-02, 8.044285813743624891e-02, 3.681082952601005126e-02, 1.832000689289380313e-01, 5.105575923425834106e-02, 1.047780513122597845e-01, 1.632288825313545910e-01, 2.053018921245058220e-02, 1.761450647878446962e-01, 6.644223623391709577e-02, 3.421398555748049464e-02, 1.344661864311450794e-01, 1.561377437268317639e-02, 4.727069099069240027e-02, 2.190380203728801642e-02, 9.616021845863019155e-03, 4.824042771311089391e-03
1.227146709158851018e-01, 4.238520272206613287e-02, 5.772272238204493450e-02, 7.262894027058416913e-02, 3.921259094228269487e-02, 2.879709540340382942e-02, 9.062764149414960502e-02, 1.012805346025075770e-01, 3.839194500705196689e-02, 7.225558670083273571e-03, 9.261577123885239571e-02, 1.214276035234467532e-01, 3.411858677067790280e-02, 7.380230493126190006e-02, 4.760390107425912370e-02, 1.001940537775285744e-01, 6.715794678289080388e-02, 1.449740602197390794e-02, 5.109057356866280458e-02, 2.344667906336596330e-02, 2.449678402085575177e-02, 3.476088479251218666e-02, 1.636674551575894795e-02, 1.305202992720406845e-02
4.253731294729751200e-02, 4.124191817282649858e-02, 1.567212745667913576e-01, 1.065552340987035024e-01, 5.230811298995447639e-02, 1.854327202239713090e-01, 1.874307028367169781e-01, 1.834660160238865689e-01, 5.147791544629817806e-02, 2.875499670694969118e-02, 1.374383705937827216e-01, 4.857619567890129192e-02, 5.886160176284544604e-02, 5.662509412462950892e-02, 6.923521494579634727e-02, 3.513591462402934629e-02, 1.658298570593712551e-01, 3.754627257915557625e-02, 3.636467592691385031e-02, 5.666441266351104206e-02, 1.522985560017631745e-01, 7.079209997938433474e-02, 6.167602627443872360e-02, 5.455376217111729265e-02
5.771683382435613408e-02, 1.804917804375091167e-02, 8.393866218655184064e-02, 4.939844688443592591e-02, 2.315003745051104345e-02, 3.210152214497260376e-02, 1.522974063339634088e-01, 3.327896350492914879e-02, 8.804297802069998083e-03, 2.176563277458232193e-02, 1.187432111439303828e-01, 1.111631850172908366e-02, 2.488812085887216405e-02, 5.310943437201977313e-02, 5.977736898592588694e-02, 3.046141539583223368e-02, 1.086329605053328318e-01, 2.751290798254604764e-02, 6.273458240019674781e-02, 2.401293519706616808e-02, 4.872339014495897375e-02, 3.373131746161769917e-02, 2.267922914553652941e-02, 1.522214638299725607e-02
1.081137019521171555e-02, 5.448928357510960524e-02, 8.580643515879050887e-02, 5.740603041324390809e-02, 6.523030496969124681e-02, 3.127114091855621308e-02, 3.337768330190235555e-02, 1.652010401814743290e-01, 3.424073297609179362e-02, 3.684320872293710414e-01, 4.414963856010708371e-02, 1.310266966398190014e-01, 1.248591642072259707e-02, 6.590112348662195696e-02, 1.663999157290232123e-01, 5.228475514085226955e-02, 1.280980737781919898e-01, 1.506971720468265885e-01, 9.405670508822458475e-02, 1.403116213934694489e-01, 1.075552042206647102e-01, 3.645596238788292864e-02, 2.368442958801375217e-02, 1.850046863774885628e-02
5.398726480020785146e-02, 1.595157075192370211e-01, 8.894129015665599991e-02, 1.148740020239756021e-01, 1.945889308649907112e-01, 1.151084273445952127e-01, 1.106481655135932579e-01, 4.849403963943218349e-02, 4.671701083392939408e-02, 1.430478927346397477e-01, 6.226985314993513376e-02, 1.178225040975443283e-01, 4.209255928959765303e-02, 9.195977284140770258e-02, 9.746801227258472533e-02, 6.745266697776600151e-02, 1.147493537768606159e-01, 2.183403096340398239e-02, 1.534800932702487693e-02, 1.084464006697506838e-01, 1.358608834297213470e-02, 3.389534012621214093e-02, 3.364259662103431803e-02, 2.724629413577544026e-02
1.186146223189914473e-01, 5.223370329384298405e-02, 1.269632628657715590e-01, 5.880200354367537408e-02, 9.143549793541988491e-02, 7.541780011133161765e-02, 6.358109982038055719e-02, 7.083616545833513849e-03, 2.621711431701581260e-02, 1.502202854311644187e-01, 5.162426944112560173e-02, 7.090817355776642128e-02, 4.607649127774639253e-02, 5.236229126151676488e-02, 4.345938984632338742e-02, 4.703173897496830402e-02, 1.521082936690817955e-01, 2.617382054337941827e-02, 5.736196595353645900e-02, 1.430082935833933144e-01, 7.709413817140761682e-02, 4.023087388150205918e-02, 6.498843876019917004e-03, 1.158290462377382663e-03
2.392351002071110844e-02, 1.539652353542038943e-01, 7.498318548994259425e-02, 1.399711318052742626e-01, 1.745118321894260915e-01, 1.561243375872387595e-01, 6.139825223809053378e-02, 2.145856227260286436e-02, 2.821761713672135685e-02, 1.478316707306678857e-01, 3.115785513088424608e-02, 8.543334116579852366e-02, 4.548681488878126428e-02, 1.005937623078328735e-01, 3.764066868141767441e-02, 7.601912701066855516e-02, 6.303930522190782926e-02, 2.161463388116403178e-02, 1.799989945571868824e-02, 4.322216181679774255e-02, 1.776998080111611908e-02, 1.420440278646581053e-02, 5.477907457738574737e-02, 2.665820496879962864e-02
3.259935787629071602e-02, 5.997121275940469481e-02, 6.498537999941399190e-02, 3.605631068145591367e-02, 9.994724223828943543e-02, 5.474002973161554153e-02, 3.620681144738488455e-02, 1.243050293205280599e-01, 5.673896035977395169e-02, 1.049284825229322531e-02, 2.894798551052736937e-02, 1.690641985943695802e-02, 4.599434261172580946e-02, 1.383578558420617555e-01, 3.074674494432960009e-02, 1.600220426452264033e-01, 3.999058971389761463e-02, 5.518421109812258335e-02, 7.580486755462291504e-02, 1.492491201184887283e-02, 1.352730723193248594e-02, 2.310284135165252550e-02, 5.246775165541960051e-02, 2.779742011012021567e-03
7.376467358869261137e-02, 1.013187581076443328e-01, 9.707751197189901093e-02, 2.243261764760320631e-01, 1.282400522605155746e-01, 1.511598968218366978e-01, 1.198383515797059456e-01, 3.746751641325749699e-02, 4.606099550560256023e-02, 9.058382029836739568e-02, 7.905096107289003027e-02, 9.902589163175715137e-02, 3.890150443749437748e-02, 5.769365278315391476e-02, 1.173456961038453136e-02, 4.376801402773334432e-02, 1.300527492689149966e-01, 1.702464849118410367e-02, 1.901790843990752017e-02, 1.892859924593819770e-02, 2.840504708253969654e-02, 1.939417232933106361e-02, 6.124682223438988188e-02, 2.425663213645657887e-02
5.168375756468361615e-02, 8.118162348947745299e-02, 5.142917219311561594e-02, 1.162602276364014114e-01, 4.166672152976973881e-02, 5.734087093346600800e-02, 9.419776733160059590e-02, 4.212504794311012525e-03, 1.459612042535407724e-02, 3.437991193189678107e-02, 3.881554102062567679e-02, 3.089156883047043320e-02, 3.158021269498276912e-02, 5.117857200248548261e-02, 2.608759189997500103e-02, 8.172852874171876447e-02, 4.612189119927058434e-02, 5.274357672025079685e-02, 2.004946445946019853e-02, 2.589417746098604187e-02, 8.950315439586601848e-03, 2.800670292367313935e-02, 2.313510850203130340e-02, 1.038945664896521147e-02
6.327405439059366477e-02, 1.342318294752317398e-01, 1.193684954699177347e-01, 1.888005863637178261e-01, 1.331334021652263166e-01, 9.895078556403270886e-02, 4.351171061693288877e-02, 7.698642036168525105e-02, 5.192712029976444266e-02, 9.536636458079879308e-02, 2.781763551835272560e-02, 6.134406016858283406e-02, 5.214471995651163289e-02, 3.330744389290415941e-02, 5.259628088220896086e-02, 1.070213272993431400e-02, 8.511465283042801699e-02, 2.859800834791663762e-02, 3.643794752213077442e-02, 2.541644319479184622e-02, 4.227355644791722794e-02, 1.264745450047360768e-02, 5.816257583898270384e-02, 3.063710001622840101e-02
7.442106757969672859e-02, 5.658674827021392684e-02, 8.460146268998575136e-02, 1.026491300743569007e-01, 3.434121912683128081e-02, 8.445372944391442427e-02, 9.758500821192837849e-02, 3.730375758066135916e-02, 1.499671888834507721e-02, 3.990898012302266512e-02, 8.082673829951463051e-02, 4.310958136181017308e-02, 3.024478089940678405e-02, 4.636502721722308984e-02, 3.477599430942469871e-02, 6.415050569616981280e-02, 1.645624218673613082e-01, 7.599336462168863882e-02, 4.692076944040295128e-02, 5.285034852110880726e-02, 1.479089457002372987e-01, 4.696523638567205033e-02, 8.368782062943973254e-02, 4.467981067618116003e-02
... 78 more rows
